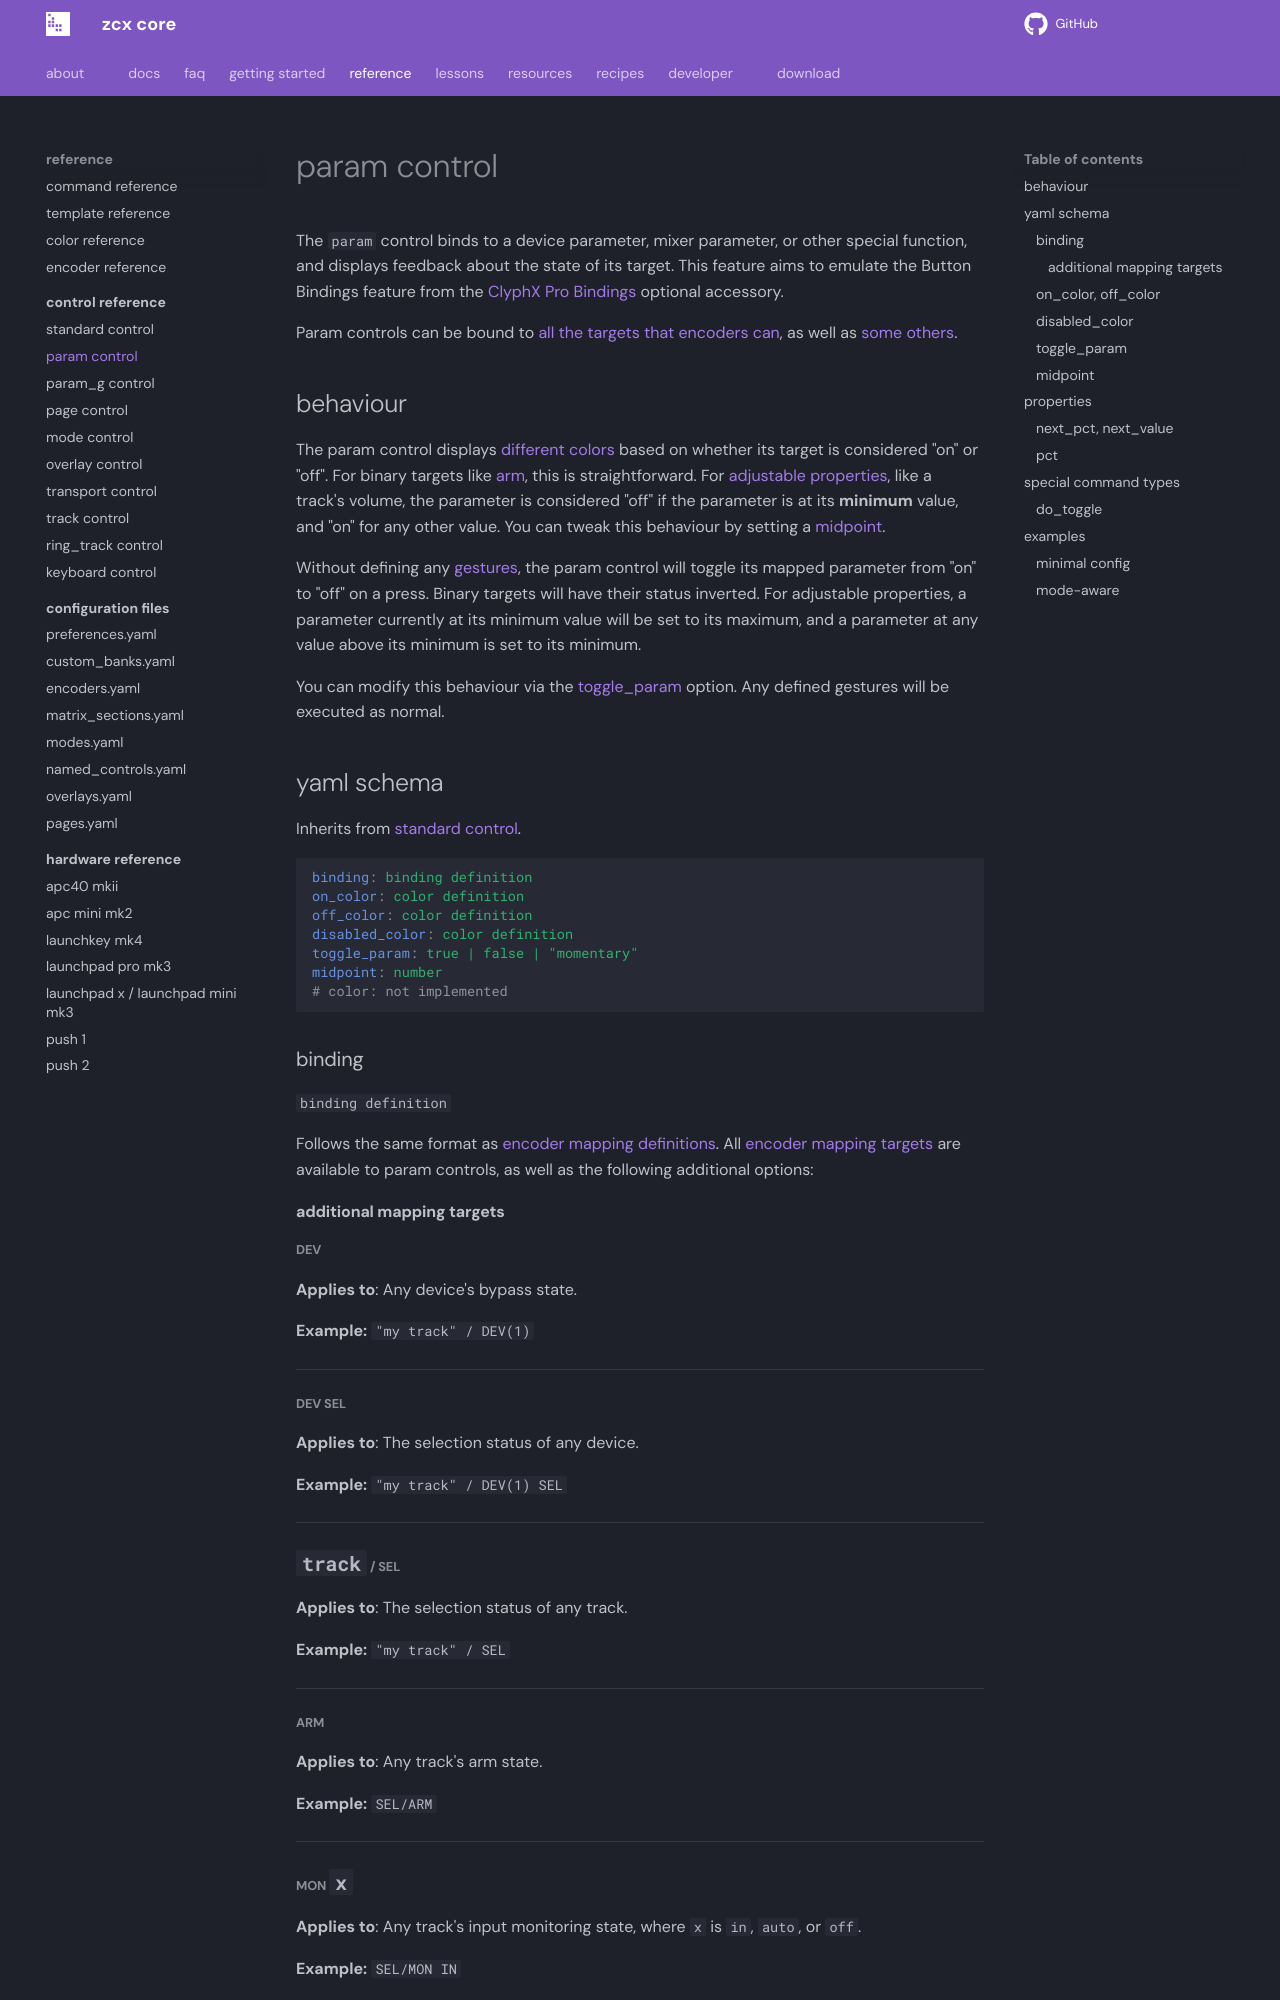

repository: odisfm/zcx-core · page: preview/reference/control/param/index.html · generator: mkdocs

---
weight: -8
---
# param control

The `param` control binds to a device parameter, mixer parameter, or other special function, and displays feedback about the state of its target.
This feature aims to emulate the Button Bindings feature from the [ClyphX Pro Bindings](https://www.cxpman.com/manual/optional-accessories/#clyphx-pro-bindings) optional accessory.

Param controls can be bound to [all the targets that encoders can](../encoder.md#mapping-targets), as well as [some others](#additional-mapping-targets).

## behaviour

The param control displays [different colors](#on_color-off_color) based on whether its target is considered "on" or "off".
For binary targets like [arm](#arm), this is straightforward.
For [adjustable properties](https://www.cxpman.com/manual/general-action-information/#adjustable-properties), like a track's volume, the parameter is considered "off" if the parameter is at its **minimum** value, and "on" for any other value.
You can tweak this behaviour by setting a [midpoint](#midpoint).

Without defining any [gestures](../command.md#gestures), the param control will toggle its mapped parameter from "on" to "off" on a press.
Binary targets will have their status inverted.
For adjustable properties, a parameter currently at its minimum value will be set to its maximum, and a parameter at any value above its minimum is set to its minimum.

You can modify this behaviour via the [toggle_param](#toggle_param) option.
Any defined gestures will be executed as normal.

## yaml schema

Inherits from [standard control](standard.md#yaml-schema).

```yaml
binding: binding definition
on_color: color definition
off_color: color definition
disabled_color: color definition
toggle_param: true | false | "momentary"
midpoint: number
# color: not implemented
```

### binding
`binding definition`

Follows the same format as [encoder mapping definitions](../encoder.md#configuration).
All [encoder mapping targets](../encoder.md#mapping-targets) are available to param controls, as well as the following additional options:

#### additional mapping targets

##### DEV

**Applies to**: Any device's bypass state.

**Example:** `"my track" / DEV(1)`

---
